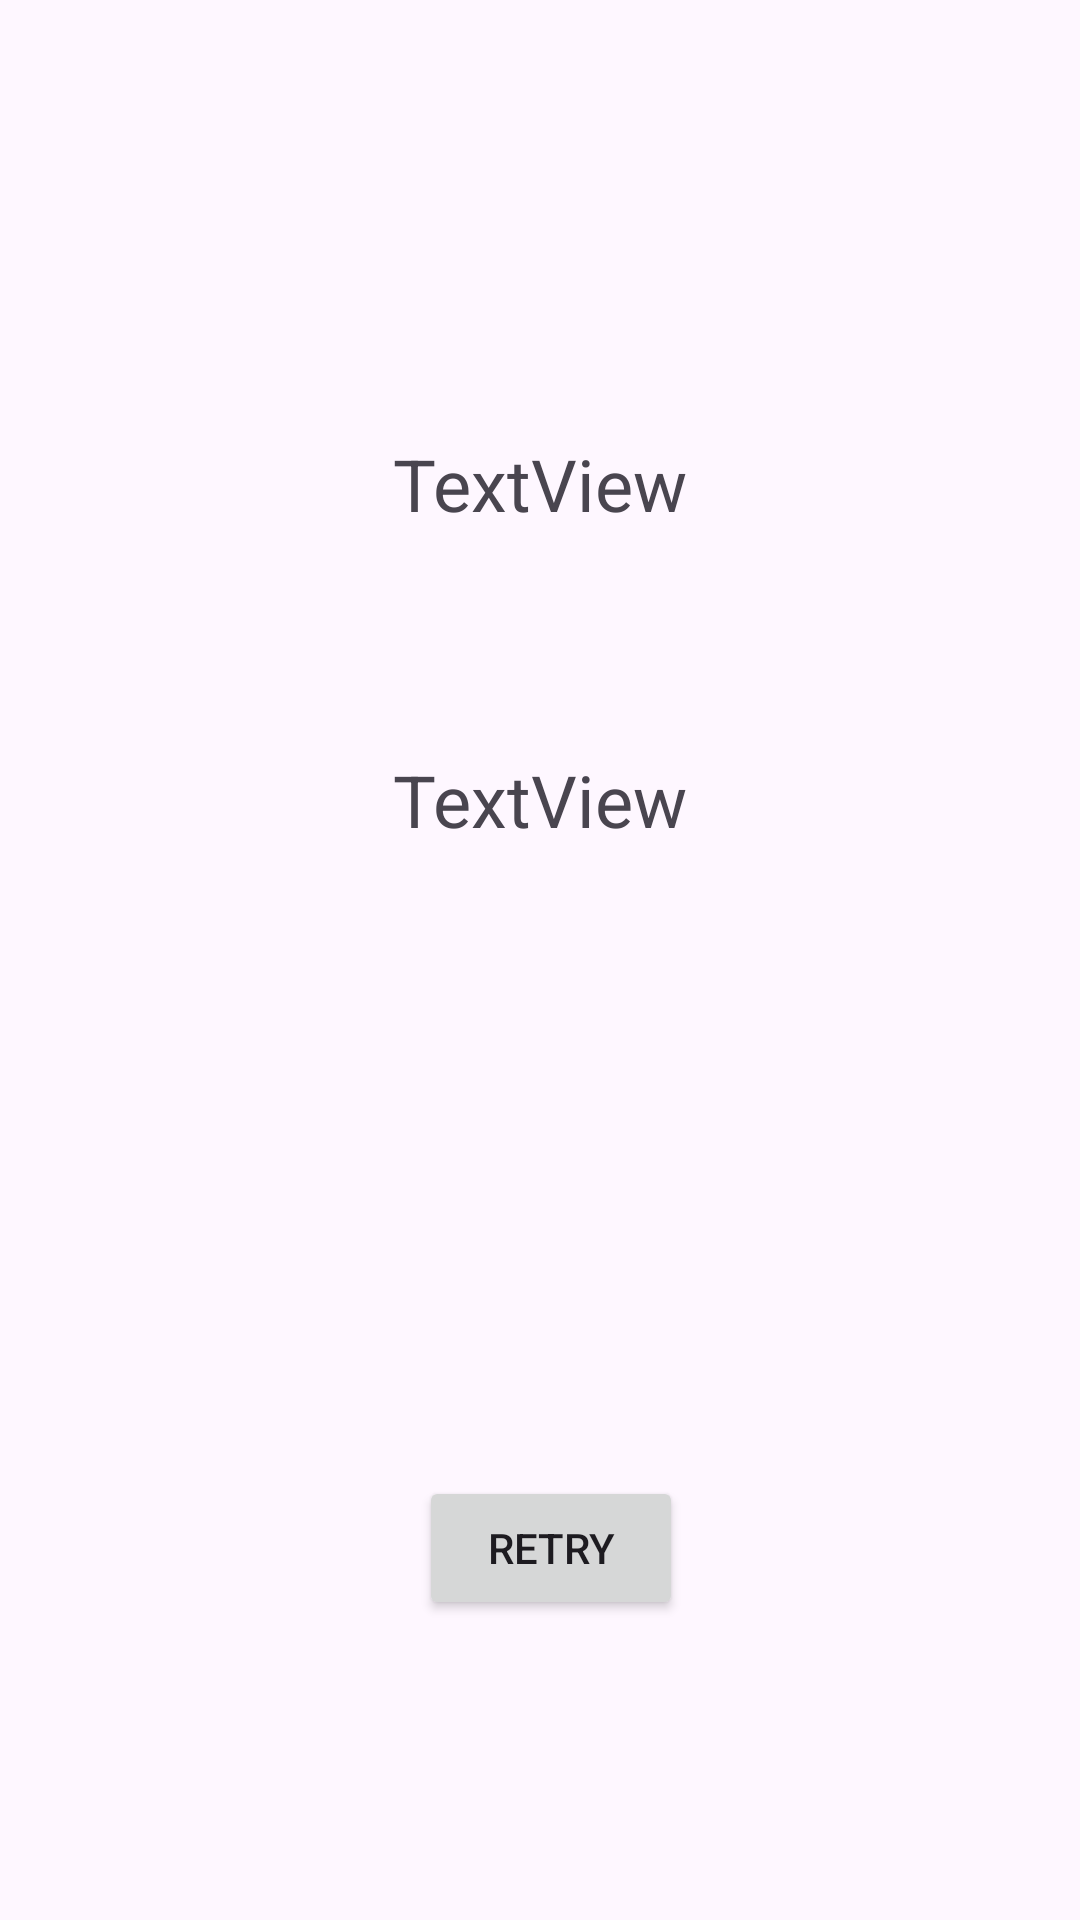

Here is an Android app screen rendered from its layout file. Give the layout XML and the strings, colors and styles it references.
<!-- AndroidManifest.xml: application theme Theme.RoomKullanimi -->
<!-- res/layout/activity_result.xml -->
<?xml version="1.0" encoding="utf-8"?>
<androidx.constraintlayout.widget.ConstraintLayout xmlns:android="http://schemas.android.com/apk/res/android"
    xmlns:app="http://schemas.android.com/apk/res-auto"
    xmlns:tools="http://schemas.android.com/tools"
    android:layout_width="match_parent"
    android:layout_height="match_parent"
    tools:context=".ResultActivity">

    <TextView
        android:id="@+id/textViewResult"
        android:layout_width="wrap_content"
        android:layout_height="wrap_content"
        android:layout_marginTop="145dp"
        android:text="TextView"
        android:textSize="24sp"
        app:layout_constraintEnd_toEndOf="parent"
        app:layout_constraintHorizontal_bias="0.5"
        app:layout_constraintStart_toStartOf="parent"
        app:layout_constraintTop_toTopOf="parent" />

    <TextView
        android:id="@+id/textViewPercentResult"
        android:layout_width="wrap_content"
        android:layout_height="wrap_content"
        android:layout_marginTop="73dp"
        android:text="TextView"
        android:textSize="24sp"
        app:layout_constraintEnd_toEndOf="parent"
        app:layout_constraintHorizontal_bias="0.5"
        app:layout_constraintStart_toStartOf="parent"
        app:layout_constraintTop_toBottomOf="@+id/textViewResult" />

    <Button
        android:id="@+id/buttonRetry"
        android:layout_width="wrap_content"
        android:layout_height="wrap_content"
        android:layout_marginBottom="100dp"
        android:text="@string/retry"
        app:layout_constraintBottom_toBottomOf="parent"
        app:layout_constraintEnd_toEndOf="parent"
        app:layout_constraintHorizontal_bias="0.513"
        app:layout_constraintStart_toStartOf="parent" />

    <TextView
        android:id="@+id/textViewResultMessage"
        android:layout_width="wrap_content"
        android:layout_height="wrap_content"
        android:layout_marginBottom="96dp"
        android:textSize="22sp"
        app:layout_constraintBottom_toTopOf="@+id/buttonRetry"
        app:layout_constraintEnd_toEndOf="parent"
        app:layout_constraintHorizontal_bias="0.498"
        app:layout_constraintStart_toStartOf="parent" />
</androidx.constraintlayout.widget.ConstraintLayout>
<!-- resources referenced by this layout -->
<resources>
  <string name="retry">Retry</string>
  <style name="Theme.RoomKullanimi" parent="Base.Theme.RoomKullanimi" />
  <style name="Base.Theme.RoomKullanimi" parent="Theme.Material3.DayNight.NoActionBar">
          
          
      </style>
</resources>
